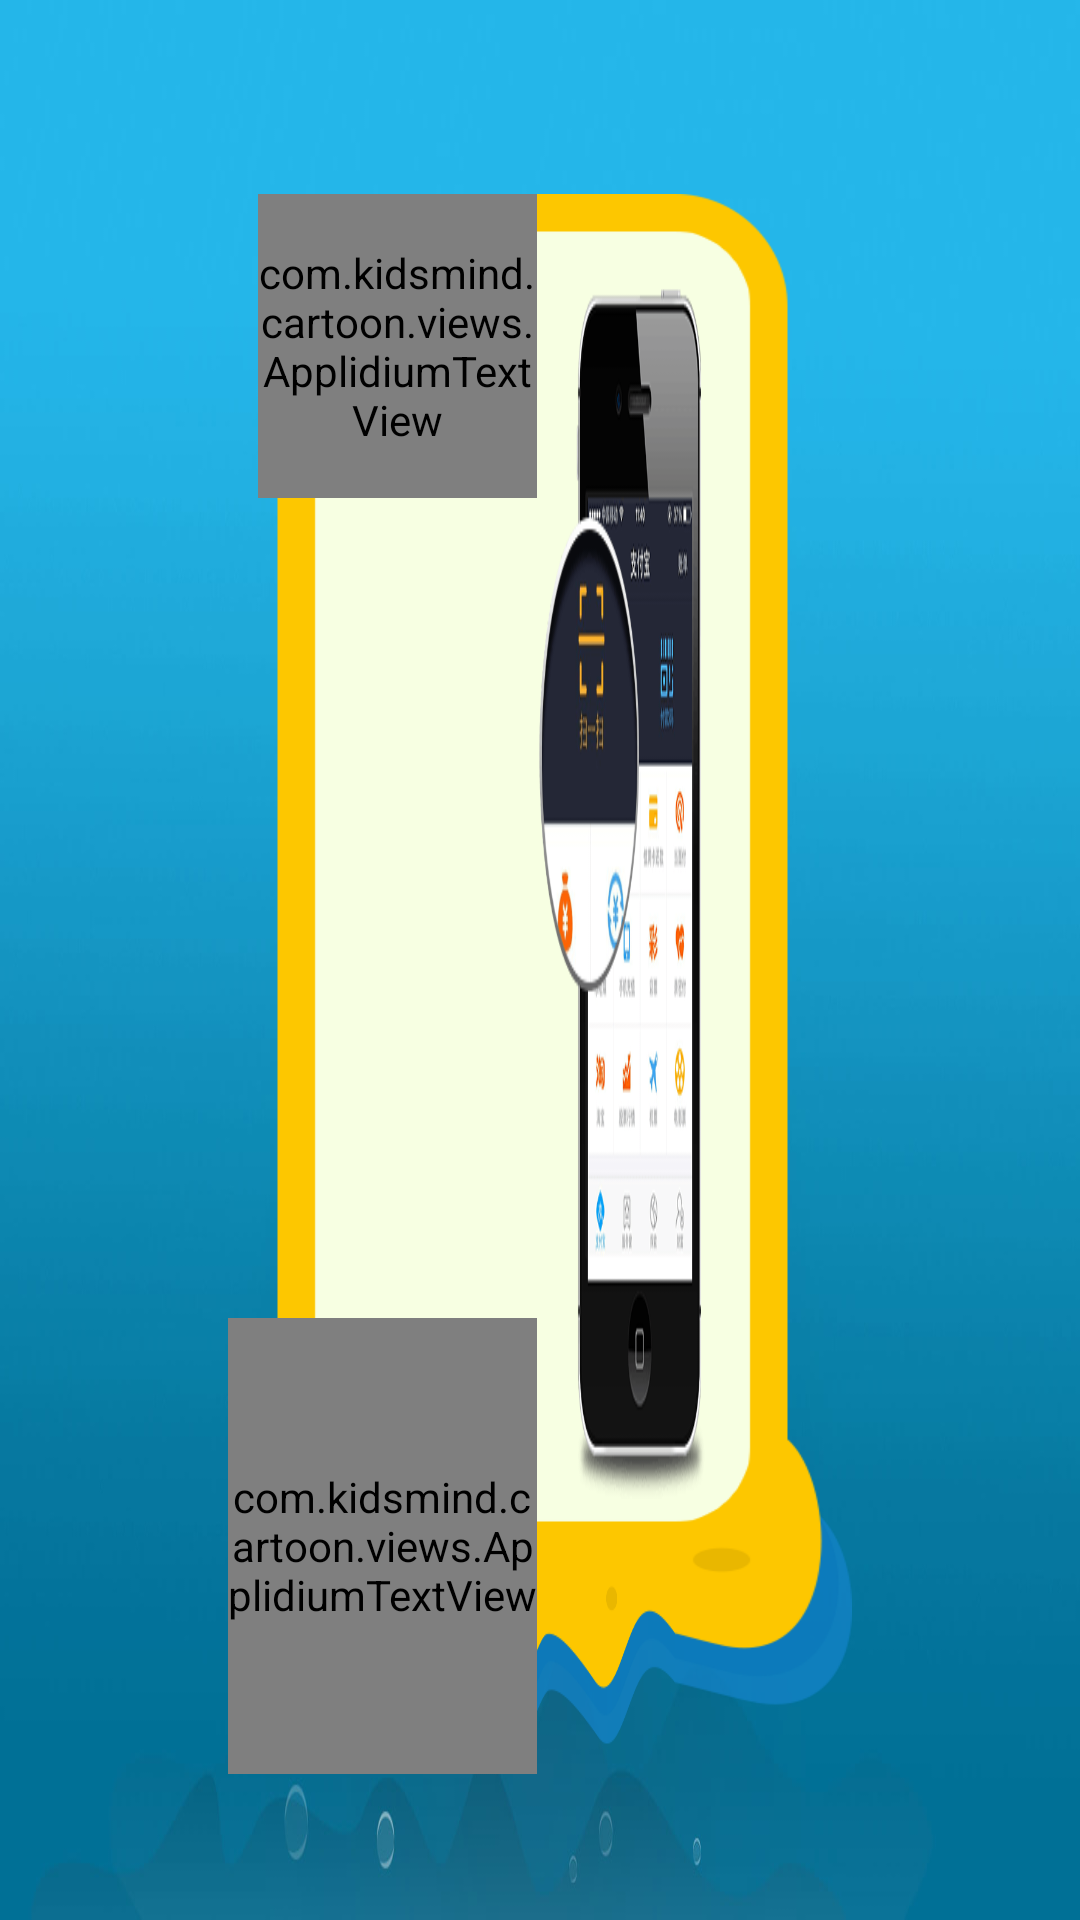

The Android layout XML behind this screen, and the referenced resources:
<!-- AndroidManifest.xml: fallback theme Theme.MaterialComponents.DayNight.NoActionBar -->
<!-- res/layout/alipay_pay.xml -->
<?xml version="1.0" encoding="utf-8"?>
<RelativeLayout xmlns:android="http://schemas.android.com/apk/res/android"
    xmlns:app="http://schemas.android.com/apk/res-auto"
    xmlns:applidium="http://schemas.android.com/apk/res-auto"
    android:layout_width="match_parent"
    android:background="@drawable/common_bg"
    android:layout_height="match_parent">

    <LinearLayout
        android:layout_width="@dimen/alipay_parent_width"
        android:layout_height="@dimen/alipay_parent_height"
        android:layout_centerHorizontal="true"
        android:layout_marginBottom="@dimen/payment_parent_marginBottom"
        android:layout_marginLeft="@dimen/pay_parent_layout_marginLeft_Right"
        android:layout_marginRight="@dimen/pay_parent_layout_marginLeft_Right"
        android:layout_marginTop="@dimen/payment_parent_marginTop"
        android:background="@drawable/bg_parent_frame"
        android:orientation="horizontal" >

        <LinearLayout
            android:layout_width="0dp"
            android:layout_height="match_parent"
            android:layout_weight="1.1"
            android:orientation="vertical" >

            <com.kidsmind.cartoon.views.ApplidiumTextView
                android:id="@+id/alipay_text"
                android:layout_width="match_parent"
                android:layout_height="0dp"
                android:layout_marginLeft="10dp"
                android:layout_weight="0.2"
                android:gravity="center|bottom"
                android:text="@string/alipay_text_des"
                android:textColor="@color/operator_title"
                android:textSize="@dimen/alipay_text_size"
                applidium:customFont="GothamRnd-Bold.otf" />

            <ImageView
                android:id="@+id/alipay_qrcode"
                android:layout_width="@dimen/alipay_qrcode_width"
                android:layout_height="0dp"
                android:layout_gravity="center_horizontal"
                android:layout_margin="10dp"
                android:layout_weight="0.5" />

            <com.kidsmind.cartoon.views.ApplidiumTextView
                android:id="@+id/alipay_des"
                android:layout_width="match_parent"
                android:layout_height="0dp"
                android:layout_weight="0.3"
                android:gravity="center_horizontal"
                android:text="@string/alipay_time_hint"
                android:textColor="@color/green"
                android:textSize="18dp"
                applidium:customFont="GothamRnd-Bold.otf" />
        </LinearLayout>

        <ImageView
            android:id="@+id/pay_img"
            android:layout_width="0dp"
            android:layout_height="match_parent"
            android:layout_marginBottom="@dimen/alipay_qrcode_img_marginBottom"
            android:layout_marginRight="@dimen/alipay_qrcode_img_marginRight"
            android:layout_marginTop="@dimen/alipay_qrcode_img_marginTop"
            android:layout_weight="0.6"
            android:background="@drawable/phone1" />
    </LinearLayout>

</RelativeLayout>
<!-- resources referenced by this layout -->
<resources>
  <color name="green">#008000</color>
  <color name="operator_title">#222222</color>
  <dimen name="alipay_parent_height">616dp</dimen>
  <dimen name="alipay_parent_width">556dp</dimen>
  <dimen name="alipay_qrcode_img_marginBottom">91.5dp</dimen>
  <dimen name="alipay_qrcode_img_marginRight">48.5dp</dimen>
  <dimen name="alipay_qrcode_img_marginTop">30.9dp</dimen>
  <dimen name="alipay_qrcode_width">190dp</dimen>
  <dimen name="alipay_text_size">25.8dp</dimen>
  <dimen name="pay_parent_layout_marginLeft_Right">76dp</dimen>
  <dimen name="payment_parent_marginBottom">48.6dp</dimen>
  <dimen name="payment_parent_marginTop">64.8dp</dimen>
  <!-- drawable common_bg: jpg bitmap (drawable-xhdpi, 34188 bytes) -->
  <!-- drawable phone1: png bitmap (drawable-xhdpi, 19558 bytes) -->
</resources>
